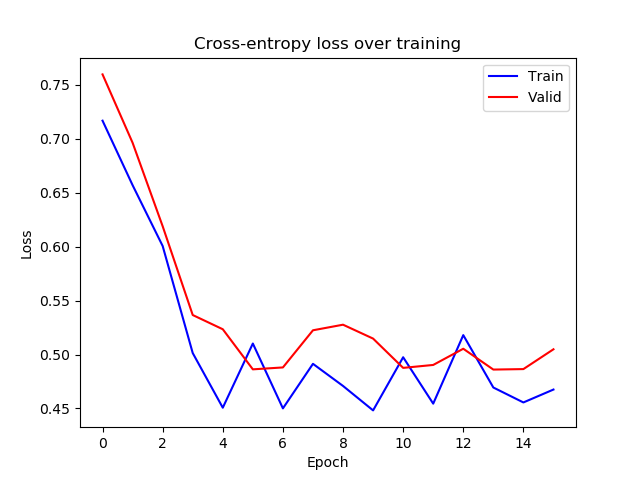

The data file committed next to this chart (first rows):
epoch, train_loss, valid_loss
0, 0.7165, 0.7594
1, 0.6568, 0.6961
2, 0.6005, 0.6188
3, 0.5013, 0.5366
4, 0.4507, 0.5234
5, 0.5102, 0.4863
6, 0.4501, 0.488
7, 0.4914, 0.5224
8, 0.4709, 0.5276
9, 0.4482, 0.5147
10, 0.4975, 0.4876
11, 0.4545, 0.4903
12, 0.5179, 0.5053
13, 0.4694, 0.486
14, 0.4556, 0.4865
15, 0.4675, 0.5048
